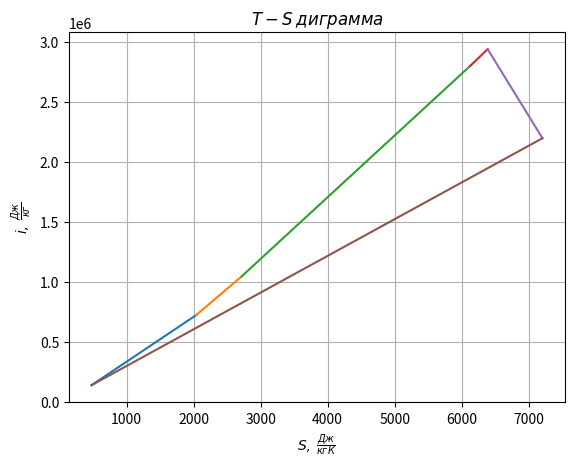

This chart was generated by the following Python code:
import matplotlib.pyplot as plt
a=[137770,476.25]
b=[1044200,2714.8]
c=[2802900,6132.7]
d=[2939900,6388.7]
k=[2197300,7206.3]
h=[722070,2037.5]

plt.plot([a[1],h[1]],[a[0],h[0]])
plt.plot([h[1],b[1]],[h[0],b[0]])
plt.plot([b[1],c[1]],[b[0],c[0]])
plt.plot([c[1],d[1]],[c[0],d[0]])
plt.plot([d[1],k[1]],[d[0],k[0]])
plt.plot([k[1],a[1]],[k[0],a[0]])
plt.xlabel(r'$S, $ $ \frac {{Дж}}{{кгК}}$')
plt.ylabel(r'$i, $ $\frac {{Дж}}{{кг}}$')

plt.title('$T-S$ $диграмма$')
plt.grid(True)
plt.show()
print(r'i, \frac {{Дж}}{{кг}}')